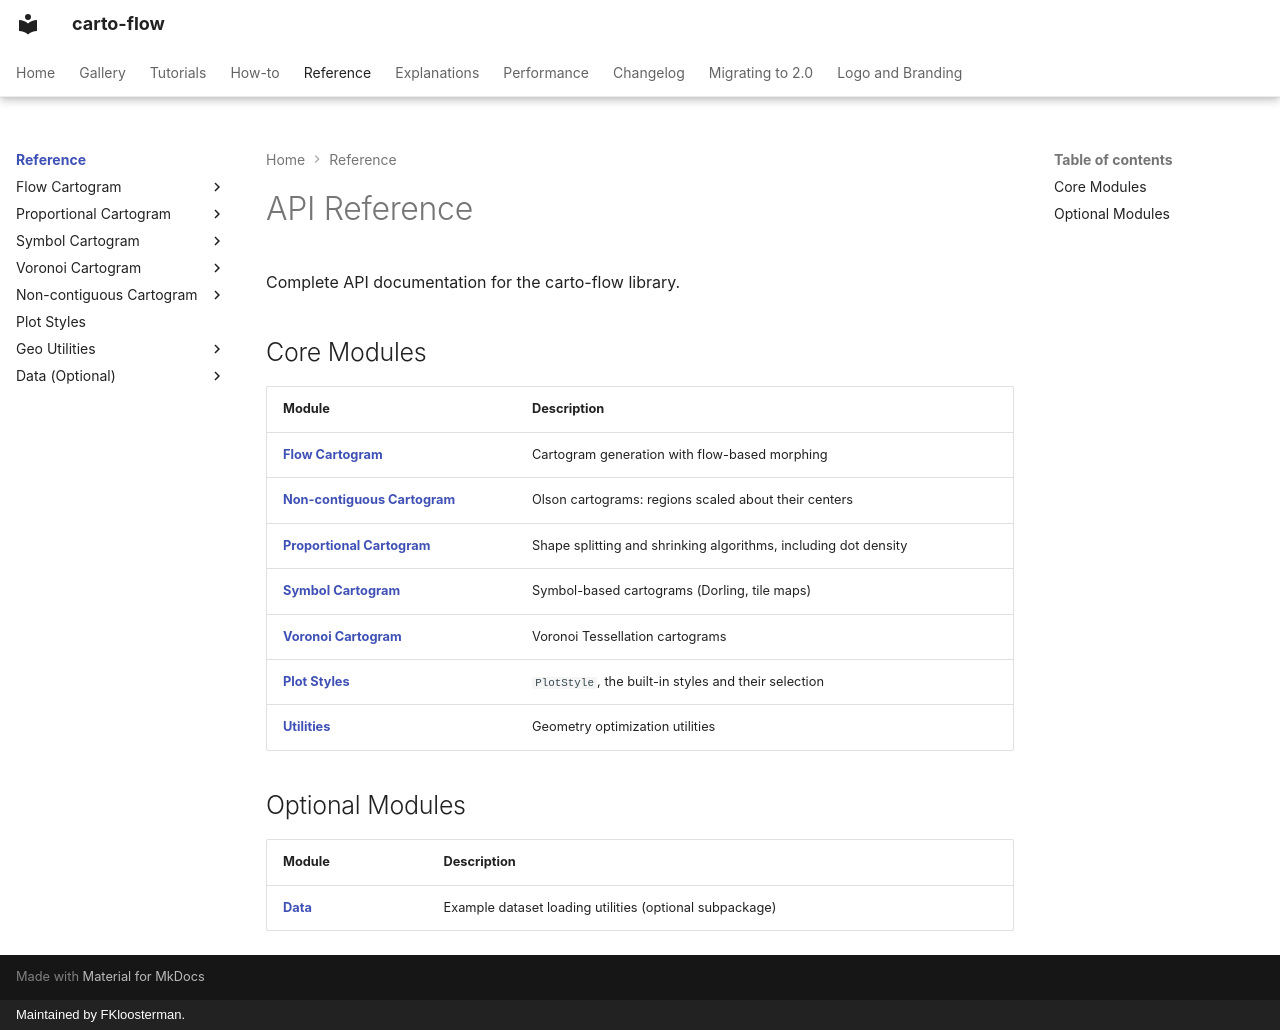

repository: bright-fakl/carto-flow · page: reference/index.html · generator: mkdocs · copyright: Maintained by FKloosterman.

# API Reference

Complete API documentation for the carto-flow library.

## Core Modules

| Module | Description |
|--------|-------------|
| **[Flow Cartogram](flow_cartogram/index.md)** | Cartogram generation with flow-based morphing |
| **[Non-contiguous Cartogram](noncontiguous_cartogram/index.md)** | Olson cartograms: regions scaled about their centers |
| **[Proportional Cartogram](proportional_cartogram/index.md)** | Shape splitting and shrinking algorithms, including dot density |
| **[Symbol Cartogram](symbol_cartogram/index.md)** | Symbol-based cartograms (Dorling, tile maps) |
| **[Voronoi Cartogram](voronoi_cartogram/index.md)** | Voronoi Tessellation cartograms |
| **[Plot Styles](style.md)** | `PlotStyle`, the built-in styles and their selection |
| **[Utilities](geo_utils/index.md)** | Geometry optimization utilities |

## Optional Modules

| Module | Description |
|--------|-------------|
| **[Data](data/index.md)** | Example dataset loading utilities (optional subpackage) |
